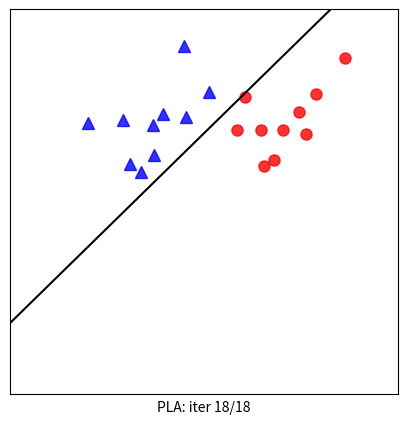

This chart was generated by the following Python code:
# generate data
# list of points
import numpy as np
import matplotlib.pyplot as plt
from scipy.spatial.distance import cdist
np.random.seed(2)

means = [[2, 2], [4, 2]]
cov = [[.3, .2], [.2, .3]]
N = 10
X0 = np.random.multivariate_normal(means[0], cov, N).T # 2 x 10
X1 = np.random.multivariate_normal(means[1], cov, N).T

X = np.concatenate((X0, X1), axis = 1) # 2 x 20
y = np.concatenate((np.ones((1, N)), -1*np.ones((1, N))), axis = 1) # 1 x 20

# Xbar
X = np.concatenate((np.ones((1, 2*N)), X), axis = 0) # 3 x 20


def h(w, x):
    return np.sign(np.dot(w.T, x))

def has_converged(X, y, w):
    return np.array_equal(h(w, X), y)

def perceptron(X, y, w_init):
    w = [w_init]
    N = X.shape[1]
    d = X.shape[0]
    mis_points = []
    while True:
        # mix data
        mix_id = np.random.permutation(N)
        for i in range(N):
            xi = X[:, mix_id[i]].reshape(d, 1)
            yi = y[0, mix_id[i]]
            if h(w[-1], xi)[0] != yi:  # misclassified point
                mis_points.append(mix_id[i])
                w_new = w[-1] + yi * xi
                w.append(w_new)

        if has_converged(X, y, w[-1]):
            break
    return (w, mis_points)

def draw_line(w):
    w0, w1, w2 = w[0], w[1], w[2]

    if w2 != 0:
        x11, x12 = -100, 100
        return plt.plot([x11, x12], [-(w1*x11 + w0)/w2, -(w1*x12 + w0)/w2], 'k')
    else:
        x10 = -w0/w1
        return plt.plot([x10, x10], [-100, 100], 'k')

d = X.shape[0]
w_init = np.random.randn(d, 1)
(w, m) = perceptron(X, y, w_init)


## Visualization
import matplotlib.animation as animation
from matplotlib.animation import FuncAnimation


def viz_alg_1d_2(w):
    it = len(w)
    fig, ax = plt.subplots(figsize=(5, 5))

    def update(i):
        ani = plt.cla()
        # points
        ani = plt.plot(X0[0, :], X0[1, :], 'b^', markersize=8, alpha=.8)
        ani = plt.plot(X1[0, :], X1[1, :], 'ro', markersize=8, alpha=.8)
        ani = plt.axis([0, 6, -2, 4])
        i2 = i if i < it else it - 1
        ani = draw_line(w[i2])
        if i < it - 1:
            # draw one  misclassified point
            circle = plt.Circle((X[1, m[i]], X[2, m[i]]), 0.15, color='k', fill=False)
            ax.add_artist(circle)
        # hide axis
        cur_axes = plt.gca()
        cur_axes.axes.get_xaxis().set_ticks([])
        cur_axes.axes.get_yaxis().set_ticks([])

        label = 'PLA: iter %d/%d' % (i2, it - 1)
        ax.set_xlabel(label)
        return ani, ax

    anim = FuncAnimation(fig, update, frames=np.arange(0, it + 2), interval=1000)
    # save
    anim.save('pla_vis.gif', dpi=100, writer='imagemagick')
    plt.show()


viz_alg_1d_2(w)